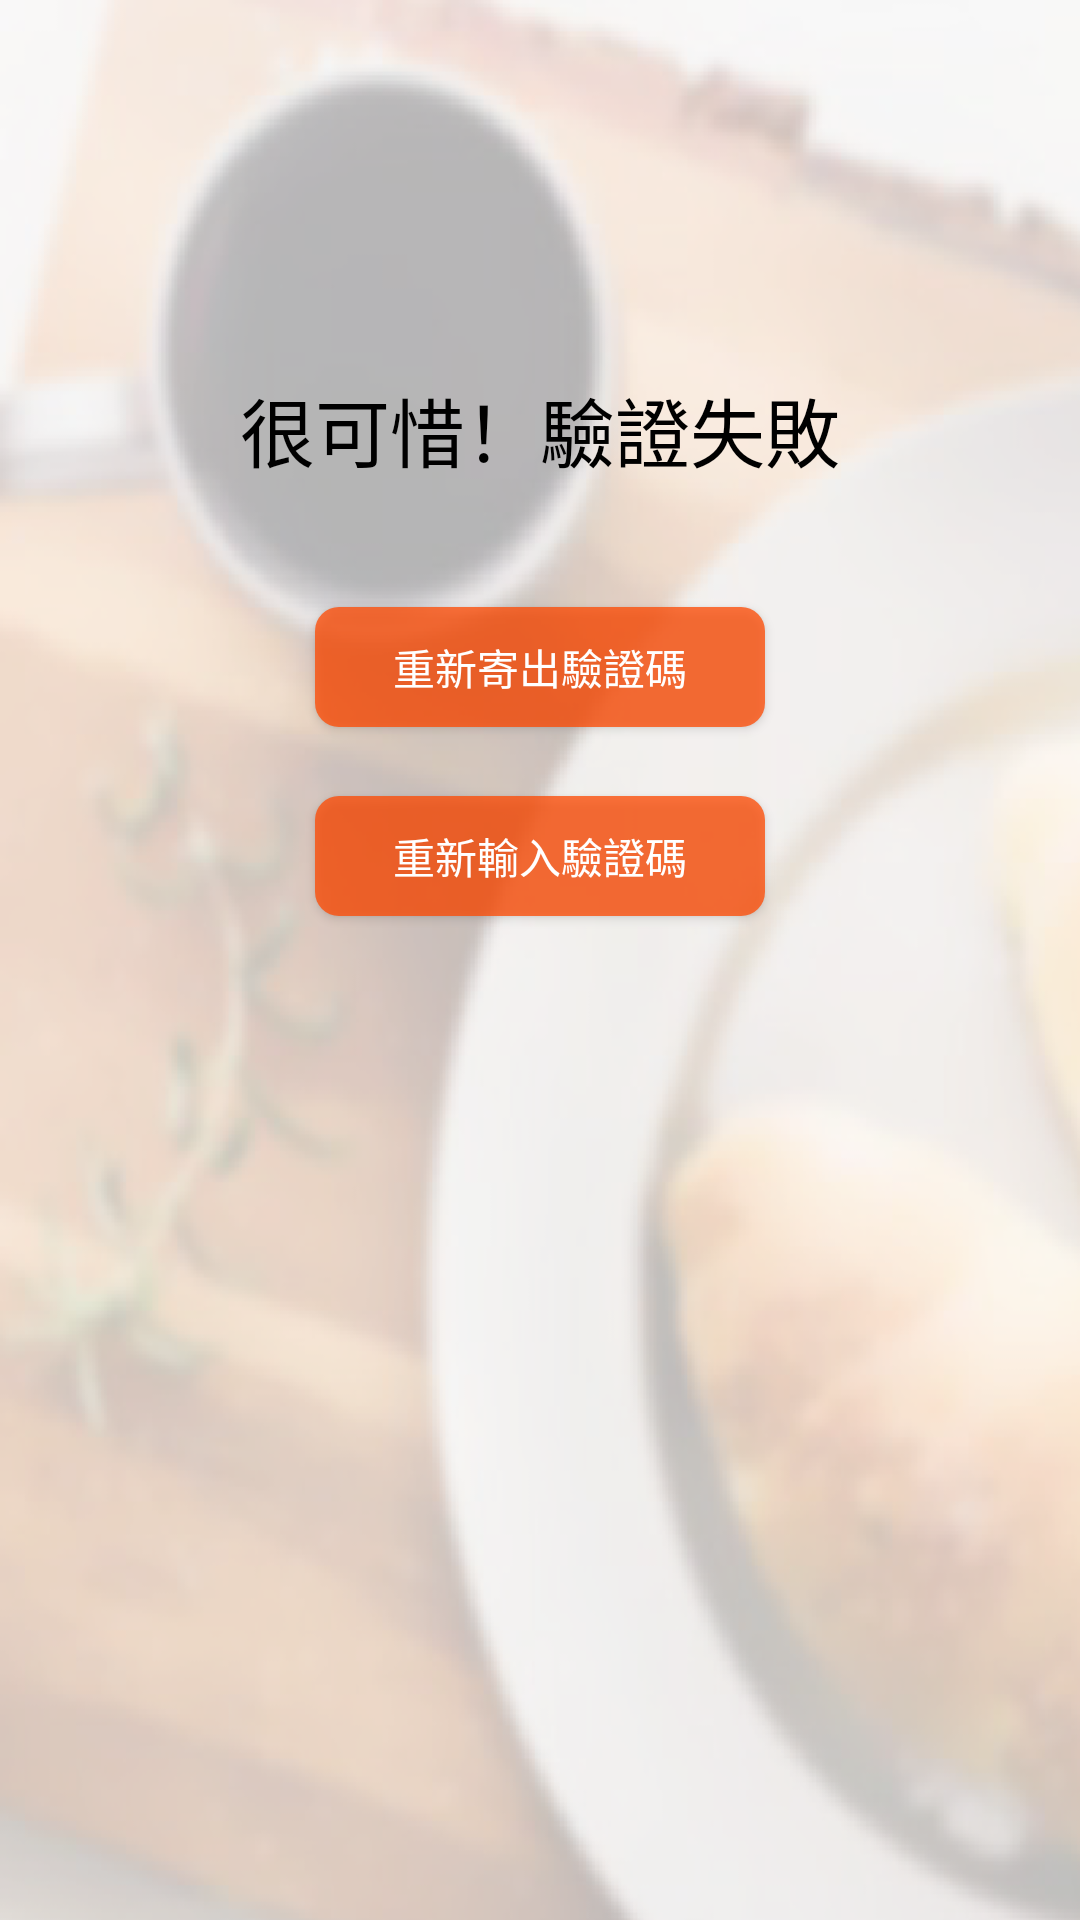

Produce the Android XML layout that renders to this screen, including the resource entries it uses.
<!-- AndroidManifest.xml: application theme AppTheme -->
<!-- res/layout/activity_fail.xml -->
<?xml version="1.0" encoding="utf-8"?>

<android.support.constraint.ConstraintLayout xmlns:android="http://schemas.android.com/apk/res/android"
    xmlns:app="http://schemas.android.com/apk/res-auto"
    xmlns:tools="http://schemas.android.com/tools"
    android:layout_width="match_parent"
    android:layout_height="match_parent"
    tools:context="com.example.jam68ty.foodbattle.Fail"
    android:background="@drawable/back">
    <TextView
        android:id="@+id/editText3"
        android:layout_width="wrap_content"
        android:layout_height="wrap_content"
        android:ems="10"
        android:inputType="textPersonName"
        android:text="@string/fail"
        android:textColor="#000"
        android:textSize="25dp"
        android:gravity="center"
        tools:layout_constraintTop_creator="1"
        tools:layout_constraintRight_creator="1"
        app:layout_constraintRight_toRightOf="parent"
        android:layout_marginTop="125dp"
        tools:layout_constraintLeft_creator="1"
        app:layout_constraintLeft_toLeftOf="parent"
        app:layout_constraintTop_toTopOf="parent" />

    <Button
        android:id="@+id/button6"
        android:layout_width="150dp"
        android:layout_height="40dp"
        android:text="@string/resend"
        android:background="@drawable/rounded_button"
        android:textColor="@color/white"
        tools:layout_constraintTop_creator="1"
        tools:layout_constraintRight_creator="1"
        app:layout_constraintRight_toRightOf="parent"
        android:layout_marginTop="41dp"
        app:layout_constraintTop_toBottomOf="@+id/editText3"
        tools:layout_constraintLeft_creator="1"
        app:layout_constraintLeft_toLeftOf="parent" />
    <Button
        android:id="@+id/button7"
        android:layout_width="150dp"
        android:layout_height="40dp"
        android:text="@string/rewrite"
        android:background="@drawable/rounded_button"
        android:textColor="@color/white"
        tools:layout_constraintTop_creator="1"
        tools:layout_constraintRight_creator="1"
        app:layout_constraintRight_toRightOf="parent"
        android:layout_marginTop="104dp"
        app:layout_constraintTop_toBottomOf="@+id/editText3"
        tools:layout_constraintLeft_creator="1"
        app:layout_constraintLeft_toLeftOf="parent" />
</android.support.constraint.ConstraintLayout>
<!-- resources referenced by this layout -->
<resources>
  <color name="white">#FFF</color>
  <!-- drawable back: png bitmap (drawable, 177313 bytes) -->
  <!-- drawable rounded_button (drawable) -->
  <?xml version="1.0" encoding="utf-8"?>
  
  <shape xmlns:android="http://schemas.android.com/apk/res/android">
  <solid android:color="@color/orange" />
  <corners android:radius="8dp"/>
  
  </shape>
  <string name="fail">很可惜！驗證失敗</string>
  <string name="resend">重新寄出驗證碼</string>
  <string name="rewrite">重新輸入驗證碼</string>
  <style name="AppTheme" parent="Theme.AppCompat.Light.DarkActionBar">
          
          <item name="colorPrimary">@color/orangePink</item>
          <item name="colorPrimaryDark">@color/colorPrimaryDark</item>
          <item name="colorAccent">@color/colorAccent</item>
          <item name="android:navigationBarColor">@color/orangePink</item>
          <item name="android:statusBarColor">?android:attr/colorControlActivated</item>
      </style>
  <color name="orange">#BFFF4800</color>
  <color name="orangePink">#ed6662</color>
  <color name="colorPrimaryDark">#303F9F</color>
  <color name="colorAccent">#ec5b50</color>
</resources>
